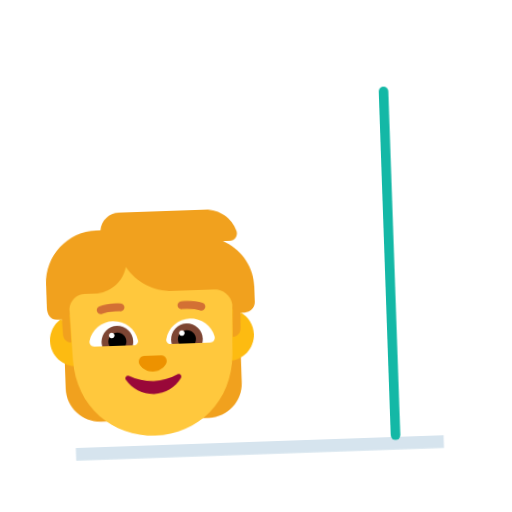
t = 0.00 s
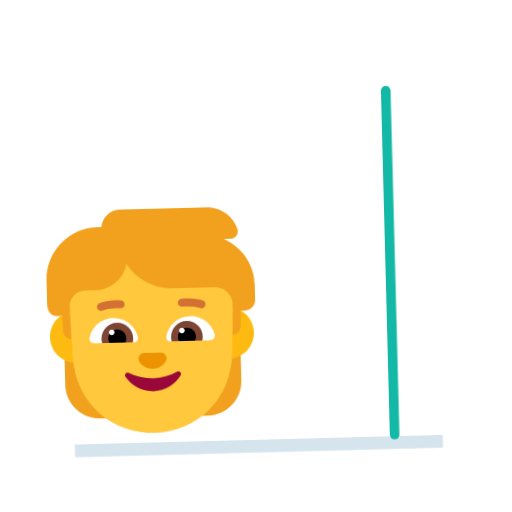
t = 0.40 s
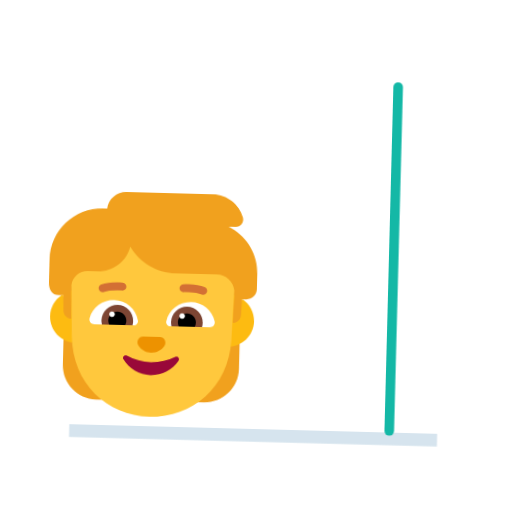
t = 1.20 s
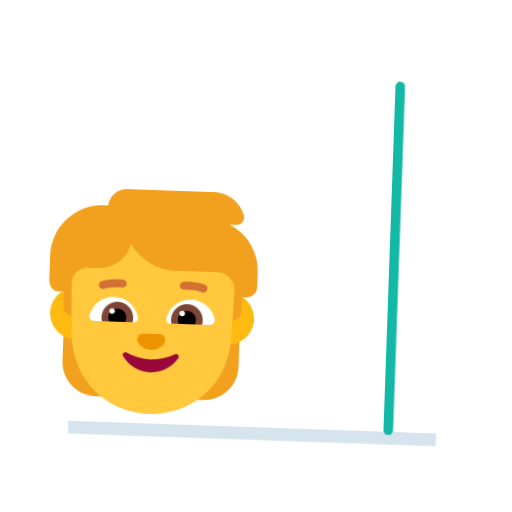
t = 1.60 s
t = 2.00 s: frame unchanged from t = 1.20 s, image omitted
t = 2.80 s: frame unchanged from t = 0.40 s, image omitted

The animated SVG that drew these frames (rendered in a browser with its animation timeline set to each time). Animation: 1 CSS @keyframes rule; one cycle of 3.20 s, repeats indefinitely.

<svg xmlns="http://www.w3.org/2000/svg" viewBox="0 0 320 320" role="img"><title>short</title><style>@media(prefers-reduced-motion:no-preference){.art{transform-origin:160px 210px;animation:float 3.2s ease-in-out infinite}@keyframes float{0%,100%{transform:translateY(0) rotate(-2deg)}50%{transform:translateY(-9px) rotate(2deg)}}}</style><g class="art"><path d="M45 280H275" stroke="#D6E4EE" stroke-width="8"/><svg viewBox="0 0 32 32" fill="none" xmlns="http://www.w3.org/2000/svg" x="15" y="120" width="160" height="160">
<path d="M25.63 6.19524L25.28 6.00501H26.14C26.77 6.00501 27.22 5.38423 27.02 4.78348C26.51 3.17146 24.99 2 23.21 2H12.38C11.16 2 10.17 2.92115 10.03 4.11264C10.02 4.11264 10.0075 4.11514 9.995 4.11765C9.9825 4.12015 9.97 4.12265 9.96 4.12265H9.52C5.92 4.12265 3 7.04631 3 10.6508V13.5544C3 14.4 3.40527 15.1 4.25 15.1H4.83L3.9 18.0188H5.17623L5 19.515V23.76C5 26.11 6.91 28.02 9.26 28.02H10.3V18.0188H21.72V28.02H22.76C25.11 28.02 27.02 26.11 27.02 23.76V18.0188H28.1L27.18 15.0163H27.71C28.42 15.0163 29 14.4355 29 13.7247V11.8523C29.02 9.48936 27.72 7.31665 25.63 6.19524Z" fill="#F1A11E"/>
<path d="M4.61806 15.1C3.79008 15.6891 3.25 16.6565 3.25 17.75C3.25 19.5449 4.70507 21 6.5 21C8.29493 21 9.75 19.5449 9.75 17.75C9.75 15.9551 8.29493 14.5 6.5 14.5C6.2645 14.5 6.03486 14.525 5.81358 14.5726L5.85 15.9074V15.9675L5.92 18C5.37 18 4.92 17.5695 4.9 17.0188L4.83 15.1H4.61806Z" fill="#FDBB11"/>
<path d="M26.1919 14.5738C25.9689 14.5255 25.7374 14.5 25.5 14.5C23.7051 14.5 22.25 15.9551 22.25 17.75C22.25 19.5449 23.7051 21 25.5 21C27.2949 21 28.75 19.5449 28.75 17.75C28.75 16.6029 28.1558 15.5947 27.2583 15.0163H27.18L27.16 15.5369L27.1 17.0188C27.08 17.5695 26.63 18 26.08 18L26.1919 14.5738Z" fill="#FDBB11"/>
<path d="M5.81451 13.7725L6.02566 20.2262C6.26481 26.0785 10.6591 30.01 16 30.01C21.3409 30.01 25.7352 26.0785 25.9743 20.2262L26.1799 13.9416C26.0298 12.8508 25.1005 12.0125 23.97 12.0125H18.8C16.37 12.0125 14.24 10.7309 13.04 8.81851C12.63 10.6408 11 12.0125 9.04999 12.0125H7.80999C6.78256 12.0125 5.93701 12.7823 5.81451 13.7725Z" fill="#FFC83D"/>
<path d="M16.002 23.1739C14.8936 23.1739 13.8651 22.9029 12.9864 22.4412C12.6869 22.2806 12.3673 22.6218 12.5571 22.9129C13.286 24.0472 14.5641 24.8 16.002 24.8C17.4398 24.8 18.7179 24.0472 19.4468 22.9129C19.6266 22.6319 19.317 22.2906 19.0175 22.4412C18.1388 22.9129 17.1103 23.1739 16.002 23.1739Z" fill="#990839"/>
<path d="M15.9934 22C16.6734 22 17.2634 21.6548 17.6234 21.1269C17.9434 20.6497 17.6034 20 17.0334 20H14.9634C14.3934 20 14.0534 20.6497 14.3734 21.1269C14.7234 21.6548 15.3234 22 15.9934 22Z" fill="#ED9200"/>
<path d="M8.19001 17.87C8.53001 16.53 9.75001 15.53 11.2 15.53C12.71 15.53 13.96 16.6 14.24 18.02C14.3 18.33 14.05 18.62 13.73 18.62H8.79001C8.39001 18.62 8.09001 18.25 8.19001 17.87Z" fill="white"/>
<path d="M23.83 17.87C23.49 16.53 22.27 15.53 20.82 15.53C19.31 15.53 18.06 16.6 17.78 18.02C17.72 18.33 17.97 18.62 18.29 18.62H23.23C23.63 18.62 23.93 18.25 23.83 17.87Z" fill="white"/>
<path d="M9.67999 18.1C9.67999 17.01 10.57 16.12 11.66 16.12C12.75 16.12 13.64 17.01 13.64 18.1C13.64 18.29 13.62 18.46 13.57 18.63H9.74999C9.70999 18.46 9.67999 18.28 9.67999 18.1Z" fill="#7D4533"/>
<path d="M22.34 18.1C22.34 17.01 21.45 16.12 20.36 16.12C19.27 16.12 18.38 17.01 18.38 18.1C18.38 18.29 18.4 18.46 18.45 18.63H22.27C22.31 18.46 22.34 18.28 22.34 18.1Z" fill="#7D4533"/>
<path d="M11.66 16.97C12.28 16.97 12.79 17.47 12.79 18.1C12.79 18.29 12.74 18.47 12.66 18.63H10.66C10.58 18.47 10.53 18.29 10.53 18.1C10.53 17.48 11.03 16.97 11.66 16.97Z" fill="black"/>
<path d="M20.36 16.97C19.74 16.97 19.23 17.47 19.23 18.1C19.23 18.29 19.28 18.47 19.36 18.63H21.36C21.44 18.47 21.49 18.29 21.49 18.1C21.49 17.48 20.99 16.97 20.36 16.97Z" fill="black"/>
<path d="M11.33 17.32C11.33 17.5133 11.1733 17.67 10.98 17.67C10.7867 17.67 10.63 17.5133 10.63 17.32C10.63 17.1267 10.7867 16.97 10.98 16.97C11.1733 16.97 11.33 17.1267 11.33 17.32Z" fill="white"/>
<path d="M20.1 17.32C20.1 17.5133 19.9433 17.67 19.75 17.67C19.5567 17.67 19.4 17.5133 19.4 17.32C19.4 17.1267 19.5567 16.97 19.75 16.97C19.9433 16.97 20.1 17.1267 20.1 17.32Z" fill="white"/>
<path d="M9.88768 14.5611C10.409 14.3755 11.1557 14.2346 12.1431 14.3278C12.418 14.3537 12.6619 14.1519 12.6878 13.877C12.7137 13.602 12.5119 13.3582 12.237 13.3322C11.1043 13.2254 10.2111 13.3845 9.55235 13.619C9.2922 13.7116 9.15637 13.9975 9.24896 14.2577C9.34156 14.5178 9.62752 14.6537 9.88768 14.5611Z" fill="#D37034"/>
<path d="M22.4677 13.619C21.809 13.3845 20.9157 13.2254 19.7831 13.3322C19.5081 13.3582 19.3063 13.602 19.3322 13.877C19.3582 14.1519 19.6021 14.3537 19.877 14.3278C20.8643 14.2346 21.6111 14.3755 22.1324 14.5611C22.3925 14.6537 22.6785 14.5178 22.7711 14.2577C22.8637 13.9975 22.7278 13.7116 22.4677 13.619Z" fill="#D37034"/>
</svg>
<path d="M245 60V275" fill="none" stroke="#14B8A6" stroke-width="6" stroke-linecap="round" stroke-linejoin="round"/></g></svg>
